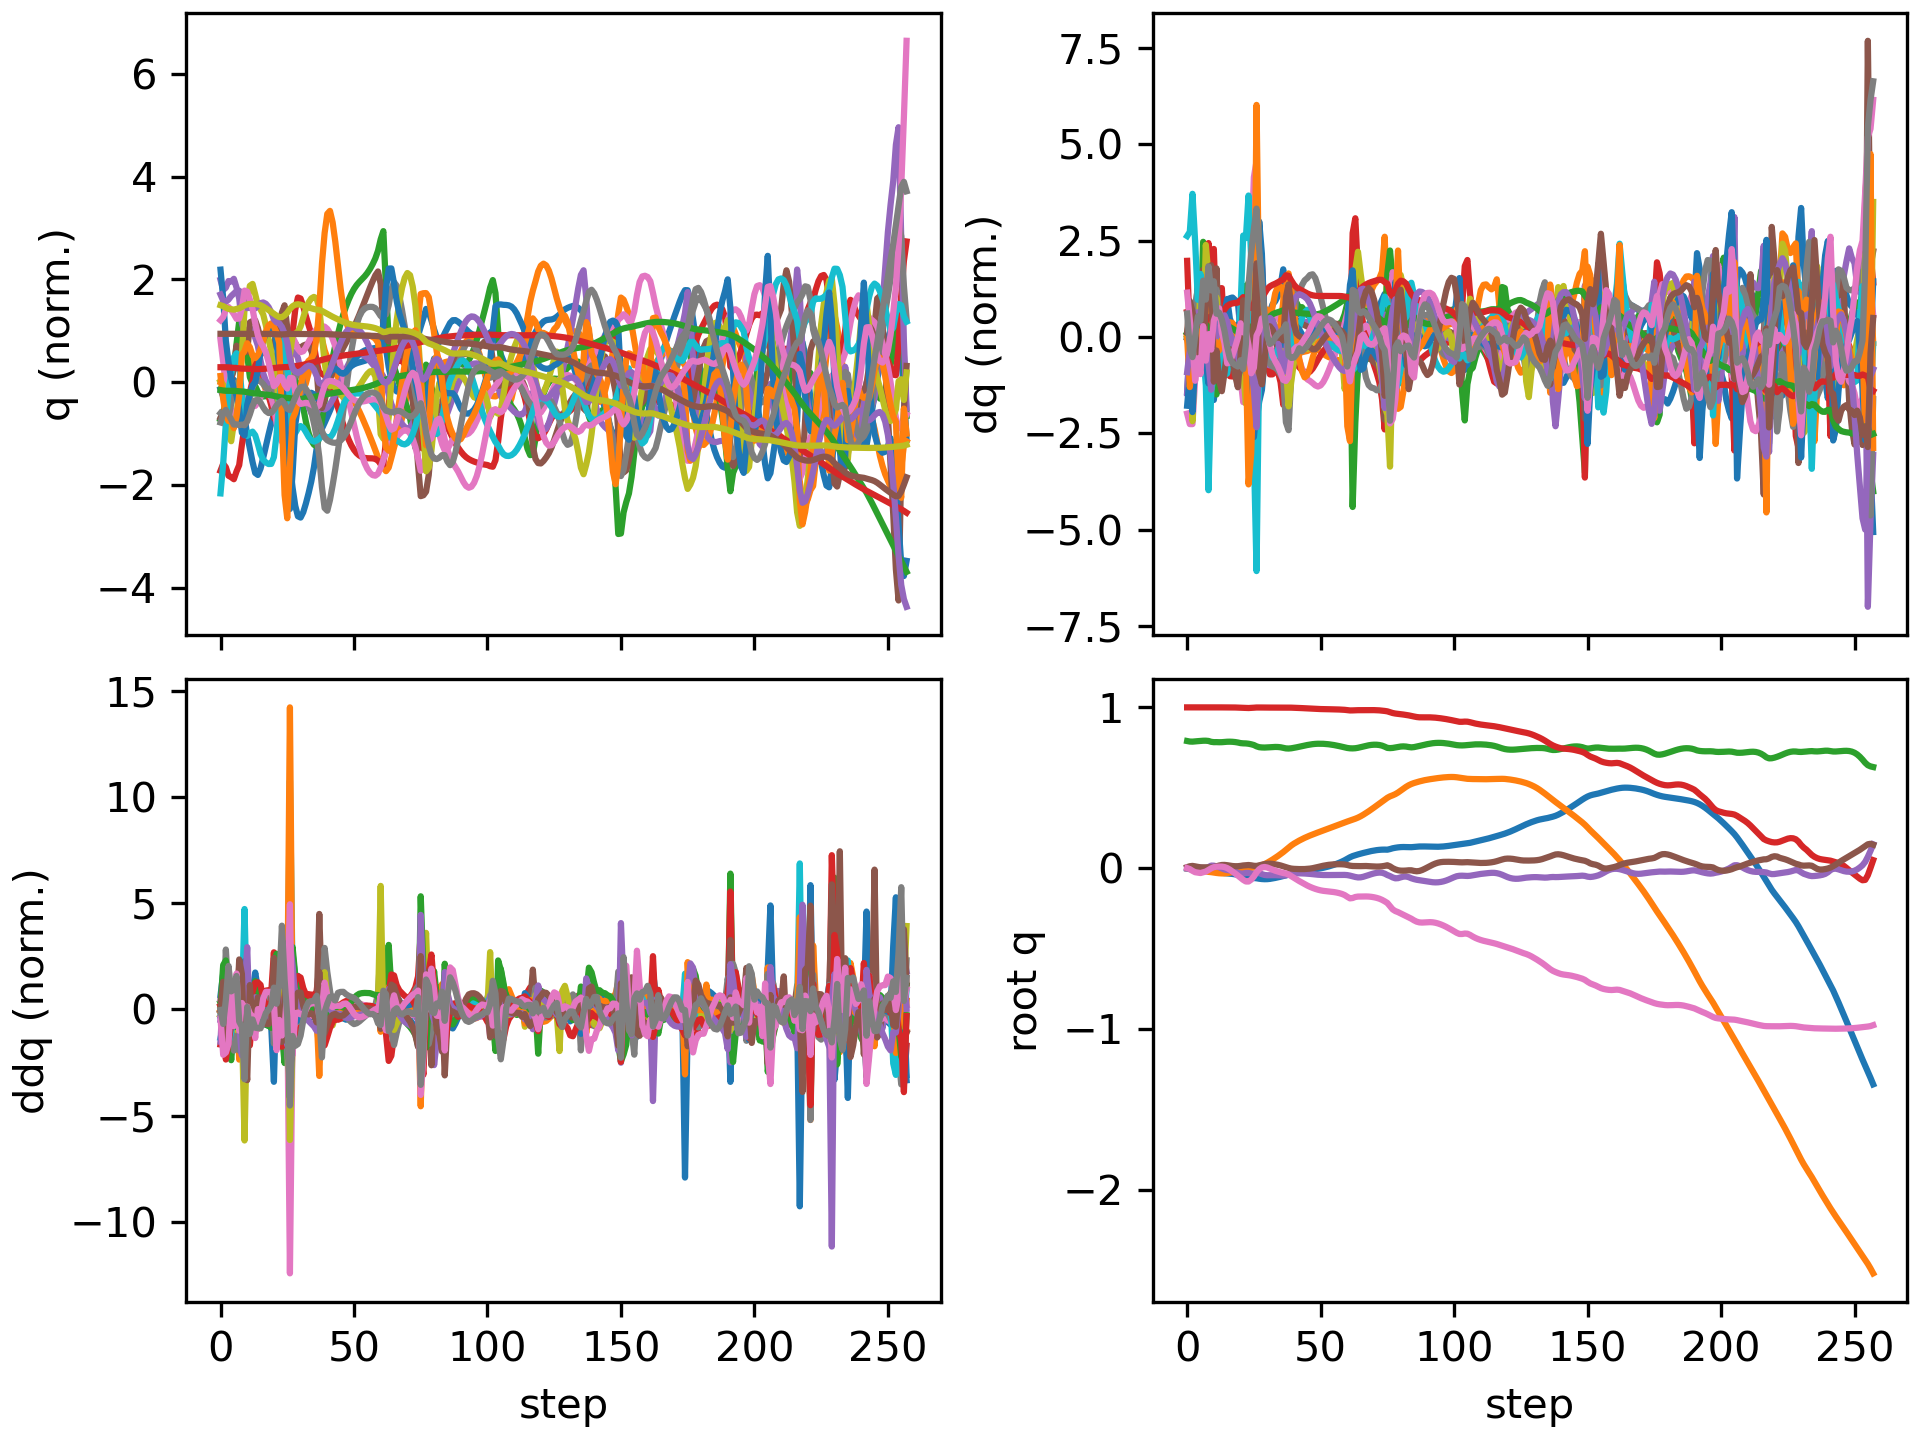

The table this chart was drawn from, first rows:
floating_base_joint_x, floating_base_joint_y, floating_base_joint_z, floating_base_joint_qw, floating_base_joint_qx, floating_base_joint_qy, floating_base_joint_qz, left_hip_pitch_joint_q, left_hip_roll_joint_q, left_hip_yaw_joint_q, left_knee_joint_q, left_ankle_pitch_joint_q, left_ankle_roll_joint_q, right_hip_pitch_joint_q, right_hip_roll_joint_q, right_hip_yaw_joint_q, right_knee_joint_q, right_ankle_pitch_joint_q, right_ankle_roll_joint_q, floating_base_joint_vx, floating_base_joint_vy, floating_base_joint_vz, floating_base_joint_wx, floating_base_joint_wy
-0.00309, 9.357440638765923e-10, 0.7906, 1, 1.6092831864614115e-08, 0.006151, -3.465628380111676e-08, -0.05931, -0.0006865, -0.002962, 0.1263, -0.0759, 2.738575987314423e-05, -0.05931, 0.0006861, 0.002962, 0.1263, -0.0759, -2.7430977747240166e-05, -0.1923, -1.3365393036584517e-07, -0.2097, -4.3752507156561413e-07, 0.7294
-0.006328, 0.0001423, 0.7874, 0.9999, 0.001699, 0.01162, -0.006155, -0.09127, -0.001651, 0.007502, 0.1724, -0.113, 0.0105, -0.1419, -0.003182, -0.00356, 0.2778, -0.1528, -0.02865, -0.1263, 0.01535, -0.09923, 0.4121, 0.3461
-0.00835, -0.0003631, 0.7868, 0.9997, 0.005627, 0.01376, -0.01684, -0.08405, -0.004538, 0.02816, 0.1496, -0.1042, 0.01482, -0.2334, -0.0183, -0.07007, 0.4824, -0.2681, -0.04921, -0.05717, -0.0762, 0.02502, 0.2728, 0.006776
-0.008515, -0.002708, 0.788, 0.9996, 0.007065, 0.01092, -0.02545, -0.04781, -0.001368, 0.04205, 0.09341, -0.0799, 0.02326, -0.2923, -0.007103, -0.09337, 0.647, -0.327, -0.05565, 0.02732, -0.1566, 0.07762, 0.0002726, -0.5055
-0.008644, -0.00665, 0.7898, 0.9996, 0.005403, 0.007934, -0.02821, -0.03304, 0.01592, 0.06993, 0.08342, -0.08188, 0.06007, -0.3195, 0.01691, -0.1059, 0.7318, -0.3705, -0.05626, -0.02397, -0.2293, 0.09325, -0.2939, -0.1912
-0.008949, -0.01106, 0.7911, 0.9995, 0.003232, 0.004877, -0.0305, -0.01858, 0.03188, 0.08451, 0.0704, -0.07188, 0.07655, -0.3454, 0.04752, -0.07323, 0.8165, -0.3961, -0.06439, -0.006838, -0.217, 0.05343, -0.1714, -0.4125
-0.01042, -0.01591, 0.7924, 0.9996, 0.0007834, 0.005049, -0.02621, -0.04257, 0.06201, 0.1284, 0.1218, -0.1039, 0.1129, -0.3572, 0.05378, -0.0614, 0.8366, -0.4172, -0.05038, -0.1093, -0.2642, 0.04603, -0.3318, 0.2595
-0.01145, -0.02036, 0.7926, 0.9998, 0.0009569, 0.004538, -0.02126, -0.05925, 0.0866, 0.1675, 0.1637, -0.1437, 0.09974, -0.3446, 0.05918, -0.01008, 0.7875, -0.4544, -0.02385, -0.02188, -0.179, -0.02283, 0.3471, -0.2233
-0.01318, -0.0234, 0.791, 0.9999, 0.006278, 0.004893, -0.01103, -0.1199, 0.08616, 0.163, 0.2966, -0.2337, 0.09781, -0.3002, 0.03538, 0.05034, 0.6193, -0.5169, 0.02606, -0.115, -0.1168, -0.1656, 0.7411, 0.1476
-0.01522, -0.02514, 0.7856, 0.9999, 0.01571, 0.004479, -0.001469, -0.1802, 0.06068, 0.135, 0.4201, -0.2672, 0.1206, -0.2577, 0.000258, 0.1348, 0.4609, -0.5244, 0.03071, -0.1171, -0.08244, -0.2981, 0.8874, -0.06866
-0.01841, -0.02773, 0.7836, 0.9998, 0.01522, 0.006835, 0.005877, -0.2573, 0.04905, 0.1091, 0.5755, -0.2723, 0.1033, -0.2567, -0.0002229, 0.1479, 0.4176, -0.4414, 0.04039, -0.154, -0.1459, 0.05239, -0.6604, 0.3377
-0.02196, -0.0301, 0.7838, 0.9998, 0.01097, 0.0111, 0.008741, -0.315, 0.03585, 0.0706, 0.6438, -0.2498, 0.1495, -0.2773, 0.02808, 0.1761, 0.4304, -0.4116, 0.03546, -0.1852, -0.0977, -0.02841, -0.2468, 0.4463
-0.02586, -0.03194, 0.7832, 0.9998, 0.005937, 0.01622, 0.009428, -0.3727, 0.03998, 0.05884, 0.7202, -0.2662, 0.1516, -0.3007, 0.04678, 0.1795, 0.4393, -0.3892, 0.0253, -0.1895, -0.08108, -0.01642, -0.642, 0.5095
-0.0291, -0.033, 0.7834, 0.9998, -0.001545, 0.01947, 0.009244, -0.4199, 0.04511, 0.05517, 0.819, -0.2869, 0.1528, -0.3061, 0.05672, 0.1606, 0.4211, -0.3804, 0.02201, -0.1354, -0.02753, 0.04148, -0.787, 0.1733
-0.03129, -0.03268, 0.7848, 0.9997, -0.008004, 0.01999, 0.006529, -0.4283, 0.03728, 0.04502, 0.852, -0.3163, 0.1407, -0.2932, 0.05884, 0.1405, 0.3767, -0.3483, 0.02588, -0.1011, 0.04615, 0.07742, -0.5431, 0.02188
-0.03278, -0.03091, 0.7861, 0.9998, -0.01166, 0.01816, 0.0002418, -0.4007, 0.01866, 0.03762, 0.8173, -0.371, 0.1232, -0.2725, 0.05762, 0.133, 0.3259, -0.2968, 0.03344, -0.06802, 0.1166, 0.0449, -0.2438, -0.2616
-0.03424, -0.02813, 0.7865, 0.9997, -0.01395, 0.01527, -0.009475, -0.3542, -0.001776, 0.03685, 0.7534, -0.4175, 0.1074, -0.26, 0.05277, 0.124, 0.2966, -0.2661, 0.0435, -0.08542, 0.1505, -0.0139, -0.2293, -0.2484
-0.03616, -0.0249, 0.7858, 0.9995, -0.0171, 0.01301, -0.02104, -0.3032, -0.01719, 0.03745, 0.6836, -0.4452, 0.09946, -0.2581, 0.04607, 0.1042, 0.2831, -0.2503, 0.05466, -0.1126, 0.1655, -0.06041, -0.3836, -0.1466
-0.03866, -0.02147, 0.7841, 0.9991, -0.02208, 0.01186, -0.03339, -0.2541, -0.02502, 0.0367, 0.6203, -0.458, 0.09872, -0.2628, 0.0423, 0.07881, 0.2751, -0.2372, 0.06254, -0.1439, 0.1741, -0.1051, -0.5794, -0.03257
-0.04188, -0.01789, 0.7814, 0.9984, -0.02876, 0.012, -0.04631, -0.2072, -0.02506, 0.03527, 0.5586, -0.468, 0.108, -0.2754, 0.04554, 0.0571, 0.2756, -0.2247, 0.06492, -0.182, 0.1818, -0.1657, -0.7347, 0.09414
-0.04606, -0.01393, 0.7777, 0.9975, -0.0349, 0.01382, -0.05957, -0.1683, -0.01806, 0.04513, 0.4752, -0.4676, 0.1192, -0.3084, 0.04913, 0.03622, 0.31, -0.2354, 0.06103, -0.2364, 0.2305, -0.1499, -0.3086, 0.3001
-0.05077, -0.008548, 0.7762, 0.9966, -0.03358, 0.01651, -0.07298, -0.1731, -0.01987, 0.07309, 0.4546, -0.4102, 0.1288, -0.3716, 0.03225, 0.00791, 0.4256, -0.2771, 0.05323, -0.1947, 0.2885, -0.0212, 0.4225, 0.1728
-0.05459, -0.003342, 0.7757, 0.9959, -0.03014, 0.01814, -0.08315, -0.188, -0.02382, 0.1034, 0.4671, -0.4105, 0.1391, -0.4201, 0.00837, -0.04846, 0.5777, -0.3352, 0.04071, -0.1705, 0.2281, -0.01837, 0.2288, 0.1864
-0.05803, 3.8557443120015253e-05, 0.7738, 0.9959, -0.03016, 0.01929, -0.08318, -0.2118, -0.007001, 0.1432, 0.4955, -0.3715, 0.165, -0.4395, 0.001105, -0.08813, 0.7693, -0.3803, -0.05619, -0.1534, 0.1199, -0.1368, -0.2375, -0.01019
-0.06022, 0.001652, 0.7703, 0.9967, -0.03402, 0.01741, -0.07155, -0.2353, 0.01875, 0.167, 0.5414, -0.34, 0.1763, -0.3941, 0.01398, -0.1025, 0.9138, -0.4517, -0.1468, -0.0755, 0.07562, -0.1847, -0.3854, -0.4008
-0.06164, 0.003743, 0.7657, 0.9979, -0.03614, 0.01444, -0.05204, -0.2884, 0.01994, 0.1436, 0.6545, -0.3583, 0.141, -0.2699, 0.04183, -0.05726, 0.8442, -0.5861, -0.1756, -0.07213, 0.1574, -0.2971, 0.1213, -0.3246
-0.0631, 0.008439, 0.7575, 0.9991, -0.0305, 0.01357, -0.02571, -0.3839, -0.02448, 0.1048, 0.8479, -0.354, 0.1189, -0.08717, 0.04976, 0.05039, 0.5279, -0.7234, -0.1115, -0.1099, 0.3132, -0.4877, 0.9129, 0.1255
-0.06599, 0.01368, 0.7523, 0.9994, -0.03069, 0.01733, -0.006895, -0.4838, -0.05242, 0.08066, 1.036, -0.341, 0.1171, -0.04856, 0.05268, 0.08527, 0.4237, -0.6263, -0.05311, -0.1081, 0.2416, -0.1238, -0.556, 0.2031
-0.06799, 0.01872, 0.7506, 0.9991, -0.03751, 0.02118, 0.004053, -0.5613, -0.04687, 0.06576, 1.19, -0.34, 0.1171, -0.0693, 0.06883, 0.08948, 0.4318, -0.4956, -0.04523, -0.07479, 0.2739, -0.05401, -0.6958, 0.3695
-0.06893, 0.02518, 0.75, 0.9988, -0.04254, 0.02499, 0.007061, -0.6065, -0.03503, 0.05474, 1.27, -0.3613, 0.1099, -0.09349, 0.07415, 0.09252, 0.4557, -0.4455, -0.03257, -0.02062, 0.3598, -0.00406, -0.381, 0.3578
-0.06856, 0.03339, 0.7506, 0.9986, -0.04429, 0.02741, 0.003805, -0.612, -0.02568, 0.03905, 1.263, -0.4083, 0.1098, -0.1056, 0.06731, 0.1024, 0.4676, -0.4377, -0.01328, 0.04311, 0.4464, 0.04165, -0.02384, 0.2043
-0.06692, 0.04292, 0.7518, 0.9986, -0.04404, 0.02776, -0.002751, -0.5888, -0.01688, 0.01686, 1.21, -0.4624, 0.1131, -0.1021, 0.0539, 0.1187, 0.4591, -0.4302, 0.003199, 0.1042, 0.4985, 0.06408, 0.07653, -0.003222
-0.06427, 0.05323, 0.7531, 0.9987, -0.04369, 0.0263, -0.009861, -0.5506, -0.003366, -0.007424, 1.146, -0.5055, 0.1148, -0.08693, 0.03799, 0.1345, 0.4371, -0.4201, 0.01403, 0.1457, 0.5283, 0.05292, 0.02919, -0.1548
-0.06103, 0.06404, 0.7538, 0.9986, -0.04398, 0.02379, -0.01617, -0.5065, 0.01788, -0.02679, 1.087, -0.5374, 0.1128, -0.06741, 0.02115, 0.146, 0.4128, -0.4118, 0.01878, 0.1669, 0.5511, 0.0115, -0.047, -0.232
-0.05744, 0.07537, 0.7534, 0.9986, -0.04469, 0.02061, -0.02155, -0.4567, 0.04499, -0.03951, 1.029, -0.5615, 0.1051, -0.04881, 0.003184, 0.1531, 0.3951, -0.409, 0.02121, 0.1816, 0.5788, -0.04883, -0.07515, -0.3003
-0.05352, 0.08731, 0.7517, 0.9985, -0.04541, 0.0166, -0.0263, -0.3955, 0.0737, -0.04698, 0.9567, -0.5751, 0.09195, -0.03315, -0.01726, 0.156, 0.3887, -0.413, 0.02764, 0.1981, 0.6096, -0.1221, -0.07346, -0.3894
-0.04918, 0.09981, 0.7484, 0.9984, -0.04619, 0.01152, -0.03056, -0.3152, 0.1005, -0.04982, 0.8485, -0.5672, 0.07753, -0.0204, -0.04122, 0.1531, 0.3943, -0.4237, 0.04704, 0.2171, 0.6339, -0.2111, -0.1113, -0.4938
-0.04481, 0.1133, 0.7448, 0.9984, -0.04489, 0.006097, -0.03346, -0.2532, 0.1095, -0.03318, 0.7702, -0.5391, 0.01814, -0.01056, -0.07794, 0.1365, 0.4039, -0.4264, 0.08487, 0.2107, 0.7158, -0.1259, 0.4631, -0.5082
-0.0406, 0.1276, 0.744, 0.9984, -0.03919, 0.0009807, -0.03968, -0.229, 0.08506, -0.004193, 0.7671, -0.5466, 0.0151, -0.008462, -0.1318, 0.08612, 0.418, -0.4102, 0.1384, 0.2176, 0.705, 0.02167, 0.6318, -0.4546
-0.03644, 0.1407, 0.7454, 0.9981, -0.03452, -0.002805, -0.05002, -0.2037, 0.06286, 0.02851, 0.7546, -0.5487, 0.02942, -0.01041, -0.1689, 0.03633, 0.4181, -0.3863, 0.1764, 0.1947, 0.6159, 0.1026, 0.3367, -0.1907
-0.03268, 0.1521, 0.7481, 0.9976, -0.03245, -0.004575, -0.0609, -0.1783, 0.04787, 0.05746, 0.7278, -0.5423, 0.04465, -0.01885, -0.1737, 0.008116, 0.4083, -0.367, 0.2, 0.1794, 0.5337, 0.1546, 0.09946, -0.06618
-0.02919, 0.1622, 0.7515, 0.9969, -0.03206, -0.005403, -0.07147, -0.1517, 0.03734, 0.08286, 0.6909, -0.5301, 0.05866, -0.03435, -0.1546, -0.006166, 0.4083, -0.3536, 0.2037, 0.1704, 0.4743, 0.175, -0.02064, -0.0292
-0.02576, 0.1714, 0.7552, 0.9962, -0.03231, -0.005967, -0.08071, -0.1234, 0.02726, 0.1045, 0.6462, -0.5133, 0.07158, -0.05598, -0.128, -0.002643, 0.4267, -0.3459, 0.1896, 0.1713, 0.446, 0.1842, -0.05498, -0.02733
-0.02244, 0.18, 0.7589, 0.9954, -0.03278, -0.00615, -0.09006, -0.09412, 0.01776, 0.1256, 0.5963, -0.4936, 0.08275, -0.08379, -0.09923, -0.008295, 0.4554, -0.3435, 0.1656, 0.1633, 0.4168, 0.1787, -0.0733, 0.02521
-0.01927, 0.1881, 0.7624, 0.9945, -0.03348, -0.005739, -0.09947, -0.06495, 0.008652, 0.1457, 0.5425, -0.4717, 0.09266, -0.1184, -0.06685, -0.01407, 0.4943, -0.3494, 0.1362, 0.1576, 0.3872, 0.1708, -0.1138, 0.08343
-0.01617, 0.1956, 0.7657, 0.9935, -0.03451, -0.004694, -0.1082, -0.03662, -0.0002204, 0.1638, 0.4862, -0.4482, 0.1017, -0.1576, -0.03259, -0.02121, 0.5384, -0.3559, 0.1075, 0.1547, 0.3614, 0.159, -0.1526, 0.1411
-0.01311, 0.2026, 0.7687, 0.9926, -0.03592, -0.002961, -0.1161, -0.01035, -0.008564, 0.1795, 0.43, -0.4243, 0.1098, -0.1986, 0.003702, -0.02665, 0.5761, -0.3574, 0.08388, 0.1513, 0.3393, 0.1364, -0.1988, 0.2115
-0.01014, 0.2092, 0.7711, 0.9917, -0.03766, -0.0003756, -0.123, 0.01186, -0.01616, 0.1931, 0.3776, -0.4019, 0.1175, -0.2407, 0.04123, -0.02868, 0.6019, -0.3529, 0.06753, 0.1462, 0.3237, 0.1035, -0.2299, 0.2939
-0.007249, 0.2156, 0.7728, 0.9908, -0.03947, 0.003046, -0.1291, 0.0287, -0.02334, 0.205, 0.3319, -0.3825, 0.1252, -0.2848, 0.07786, -0.02736, 0.6173, -0.344, 0.0578, 0.1433, 0.3152, 0.06521, -0.2297, 0.3655
-0.00435, 0.2219, 0.7737, 0.9901, -0.04104, 0.007013, -0.1342, 0.04027, -0.03085, 0.2153, 0.2943, -0.3672, 0.1334, -0.3303, 0.1109, -0.02371, 0.6261, -0.3332, 0.05268, 0.1476, 0.312, 0.02678, -0.1974, 0.3999
-0.001276, 0.2281, 0.7738, 0.9894, -0.04217, 0.01107, -0.1383, 0.04781, -0.03935, 0.2239, 0.2647, -0.3561, 0.1422, -0.3757, 0.1381, -0.01866, 0.6309, -0.3225, 0.05046, 0.1604, 0.3114, -0.008799, -0.148, 0.3897
0.002129, 0.2344, 0.7733, 0.9889, -0.04284, 0.01482, -0.1413, 0.05281, -0.04905, 0.2306, 0.2425, -0.3494, 0.1516, -0.4189, 0.1588, -0.01265, 0.633, -0.3127, 0.04981, 0.18, 0.3113, -0.04099, -0.0967, 0.3459
0.005973, 0.2406, 0.7722, 0.9885, -0.0431, 0.018, -0.1435, 0.05646, -0.05986, 0.2361, 0.2268, -0.3469, 0.1615, -0.458, 0.1732, -0.005816, 0.6327, -0.3046, 0.04969, 0.204, 0.3113, -0.07011, -0.05198, 0.2847
0.01032, 0.2468, 0.7705, 0.9883, -0.04306, 0.0205, -0.1452, 0.05968, -0.07157, 0.2409, 0.2166, -0.3483, 0.1718, -0.4918, 0.1823, 0.001679, 0.6297, -0.2986, 0.04971, 0.2301, 0.3113, -0.09685, -0.01663, 0.2206
0.01522, 0.2531, 0.7682, 0.988, -0.04283, 0.02234, -0.1469, 0.06304, -0.0839, 0.2458, 0.2112, -0.3534, 0.1825, -0.5195, 0.1875, 0.009371, 0.6233, -0.2946, 0.04975, 0.2578, 0.3114, -0.1219, 0.008162, 0.1601
0.02068, 0.2593, 0.7655, 0.9876, -0.0425, 0.02354, -0.149, 0.06717, -0.09673, 0.2516, 0.2091, -0.3616, 0.1933, -0.5408, 0.19, 0.01628, 0.6135, -0.2922, 0.04971, 0.2865, 0.3119, -0.1455, 0.02635, 0.1066
0.02674, 0.2655, 0.7624, 0.9872, -0.04214, 0.02417, -0.1519, 0.07273, -0.1101, 0.2587, 0.2086, -0.3721, 0.2039, -0.5557, 0.1907, 0.02085, 0.6007, -0.2906, 0.04943, 0.3164, 0.312, -0.1667, 0.03557, 0.05847
0.03341, 0.2718, 0.7589, 0.9866, -0.04187, 0.02427, -0.1558, 0.0805, -0.1238, 0.2671, 0.2079, -0.384, 0.2141, -0.5643, 0.1905, 0.02156, 0.5855, -0.289, 0.04828, 0.347, 0.3106, -0.1849, 0.03036, 0.01505
0.04075, 0.2779, 0.7551, 0.9858, -0.04181, 0.02387, -0.1607, 0.0916, -0.138, 0.277, 0.2045, -0.396, 0.2234, -0.5662, 0.1882, 0.01139, 0.5688, -0.2877, 0.04593, 0.38, 0.308, -0.1986, 0.01162, -0.02822
0.04889, 0.284, 0.7511, 0.9847, -0.04227, 0.02262, -0.1676, 0.1096, -0.1524, 0.2903, 0.1929, -0.4057, 0.2294, -0.5588, 0.1815, -0.02675, 0.5521, -0.2875, 0.04092, 0.4229, 0.2987, -0.2037, -0.04343, -0.1281
... 198 more rows
